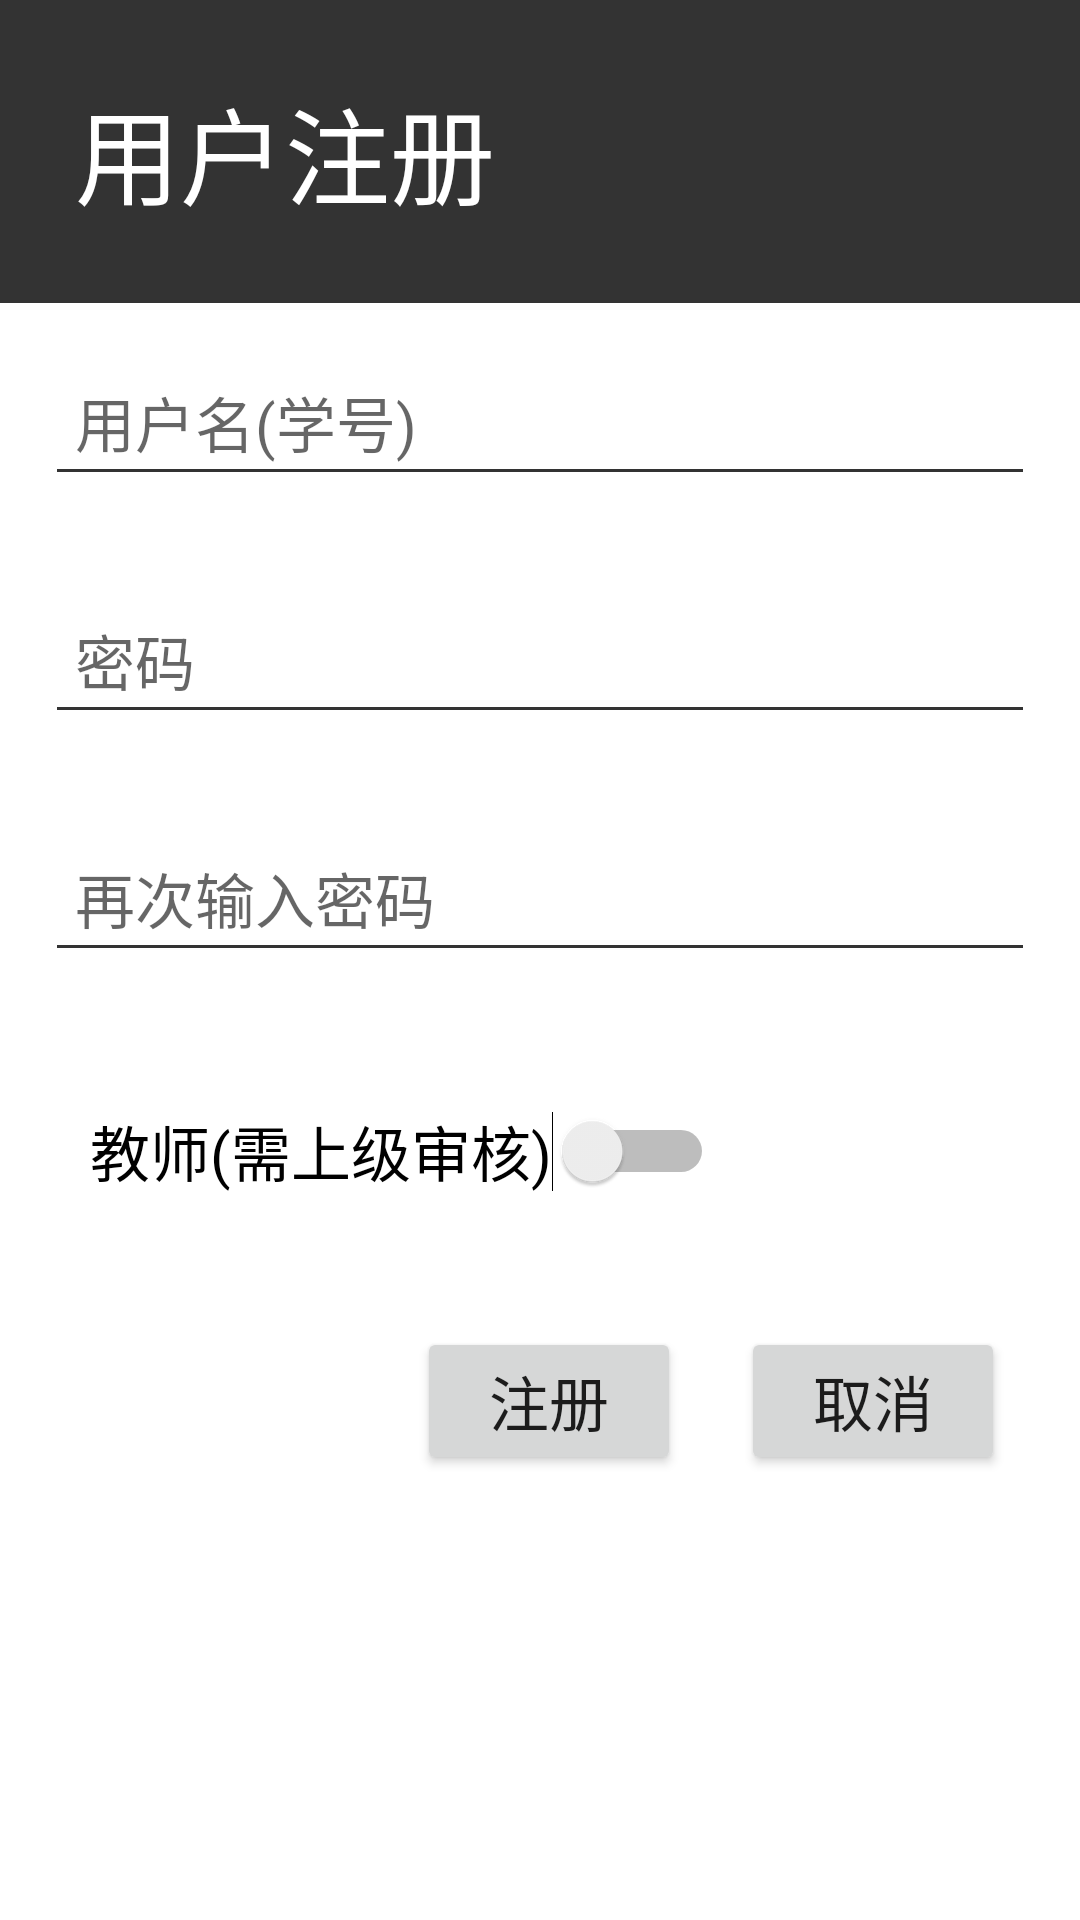

Layout XML and referenced resources for this Android screen:
<!-- AndroidManifest.xml: application theme AppTheme -->
<!-- res/layout/activity_reg.xml -->
<?xml version="1.0" encoding="utf-8"?>
<RelativeLayout xmlns:android="http://schemas.android.com/apk/res/android"
    xmlns:tools="http://schemas.android.com/tools"
    android:id="@+id/activity_reg"
    android:layout_width="match_parent"
    android:layout_height="match_parent"
    android:padding="0dp"
    android:paddingBottom="@dimen/activity_vertical_margin"
    android:paddingLeft="@dimen/activity_horizontal_margin"
    android:paddingRight="@dimen/activity_horizontal_margin"
    android:paddingTop="@dimen/activity_vertical_margin"
    tools:context="com.luohao.sportmeet.RegActivity">

    <TextView
        android:id="@+id/TextReg"
        android:layout_width="match_parent"
        android:layout_height="wrap_content"
        android:background="@color/LoginBlack"
        android:textColor="@color/white"
        android:padding="25dp"
        android:textSize="35dp"
        android:text="用户注册"/>


    <EditText
        android:id="@+id/username_edit"
        android:padding="10dp"
        android:layout_margin="15dp"
        android:textSize="20dp"
        android:layout_width="match_parent"
        android:layout_height="wrap_content"
        android:layout_below="@id/TextReg"
        android:backgroundTint="@color/colorPrimary"
        android:inputType="number"
        android:maxLines="1"
        android:hint="用户名(学号)"/>
    <EditText
        android:id="@+id/input_password"
        android:padding="10dp"
        android:textSize="20dp"
        android:layout_width="match_parent"
        android:layout_height="wrap_content"
        android:layout_margin="15dp"
        android:layout_below="@id/username_edit"
        android:backgroundTint="@color/colorPrimary"
        android:inputType="textPassword"
        android:maxLines="1"
        android:hint="密码"/>

    <EditText
        android:id="@+id/enter_password"
        android:padding="10dp"
        android:textSize="20dp"
        android:layout_width="match_parent"
        android:layout_height="wrap_content"
        android:layout_margin="15dp"
        android:layout_below="@id/input_password"
        android:backgroundTint="@color/colorPrimary"
        android:inputType="textPassword"
        android:maxLines="1"
        android:hint="再次输入密码"/>
    <Switch
        android:id="@+id/class_teach"
        android:layout_width="wrap_content"
        android:layout_height="wrap_content"
        android:padding="30dp"
        android:textSize="20dp"
        android:layout_below="@id/enter_password"
        android:textOff="0"
        android:textOn="1"
        android:text="教师(需上级审核)"/>

    <Button
        android:id="@+id/exit_button"
        android:layout_width="wrap_content"
        android:layout_height="wrap_content"
        android:padding="10dp"
        android:textSize="20dp"
        android:text="取消"
        android:layout_marginLeft="10dp"
        android:layout_marginRight="10dp"
        android:layout_alignBaseline="@+id/enter_reg_button"
        android:layout_alignBottom="@+id/enter_reg_button"
        android:layout_alignEnd="@+id/enter_password"
        android:layout_marginEnd="49dp" />

    <Button
        android:id="@+id/enter_reg_button"
        android:layout_width="wrap_content"
        android:layout_height="wrap_content"
        android:padding="10dp"
        android:textSize="20dp"
        android:text="注册"
        android:layout_marginLeft="10dp"
        android:layout_marginRight="10dp"
        android:layout_marginTop="14dp"
        android:layout_below="@+id/class_teach"
        android:layout_toStartOf="@+id/exit_button"
        android:layout_marginEnd="63dp" />

</RelativeLayout>
<!-- resources referenced by this layout -->
<resources>
  <color name="LoginBlack">#333333</color>
  <color name="colorPrimary">#333333</color>
  <color name="white">#FFFFFF</color>
</resources>
